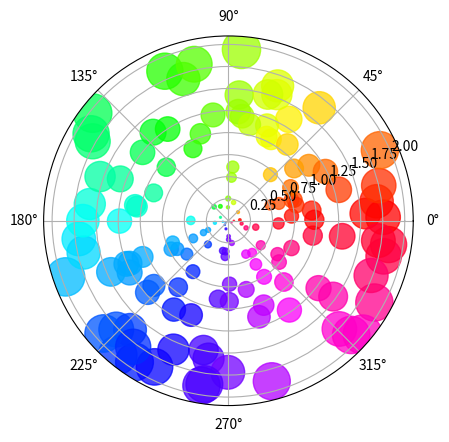

Generate this figure with matplotlib:
"""
==========================
Scatter plot on polar axis
==========================

Demo of scatter plot on a polar axis.

Size increases radially in this example and color increases with angle
(just to verify the symbols are being scattered correctly).
"""
import numpy as np
import matplotlib.pyplot as plt


# Compute areas and colors
N = 150
r = 2 * np.random.rand(N)
theta = 2 * np.pi * np.random.rand(N)
area = 200 * r**2
colors = theta

ax = plt.subplot(111, projection='polar')
c = ax.scatter(theta, r, c=colors, s=area, cmap='hsv', alpha=0.75)

plt.show()